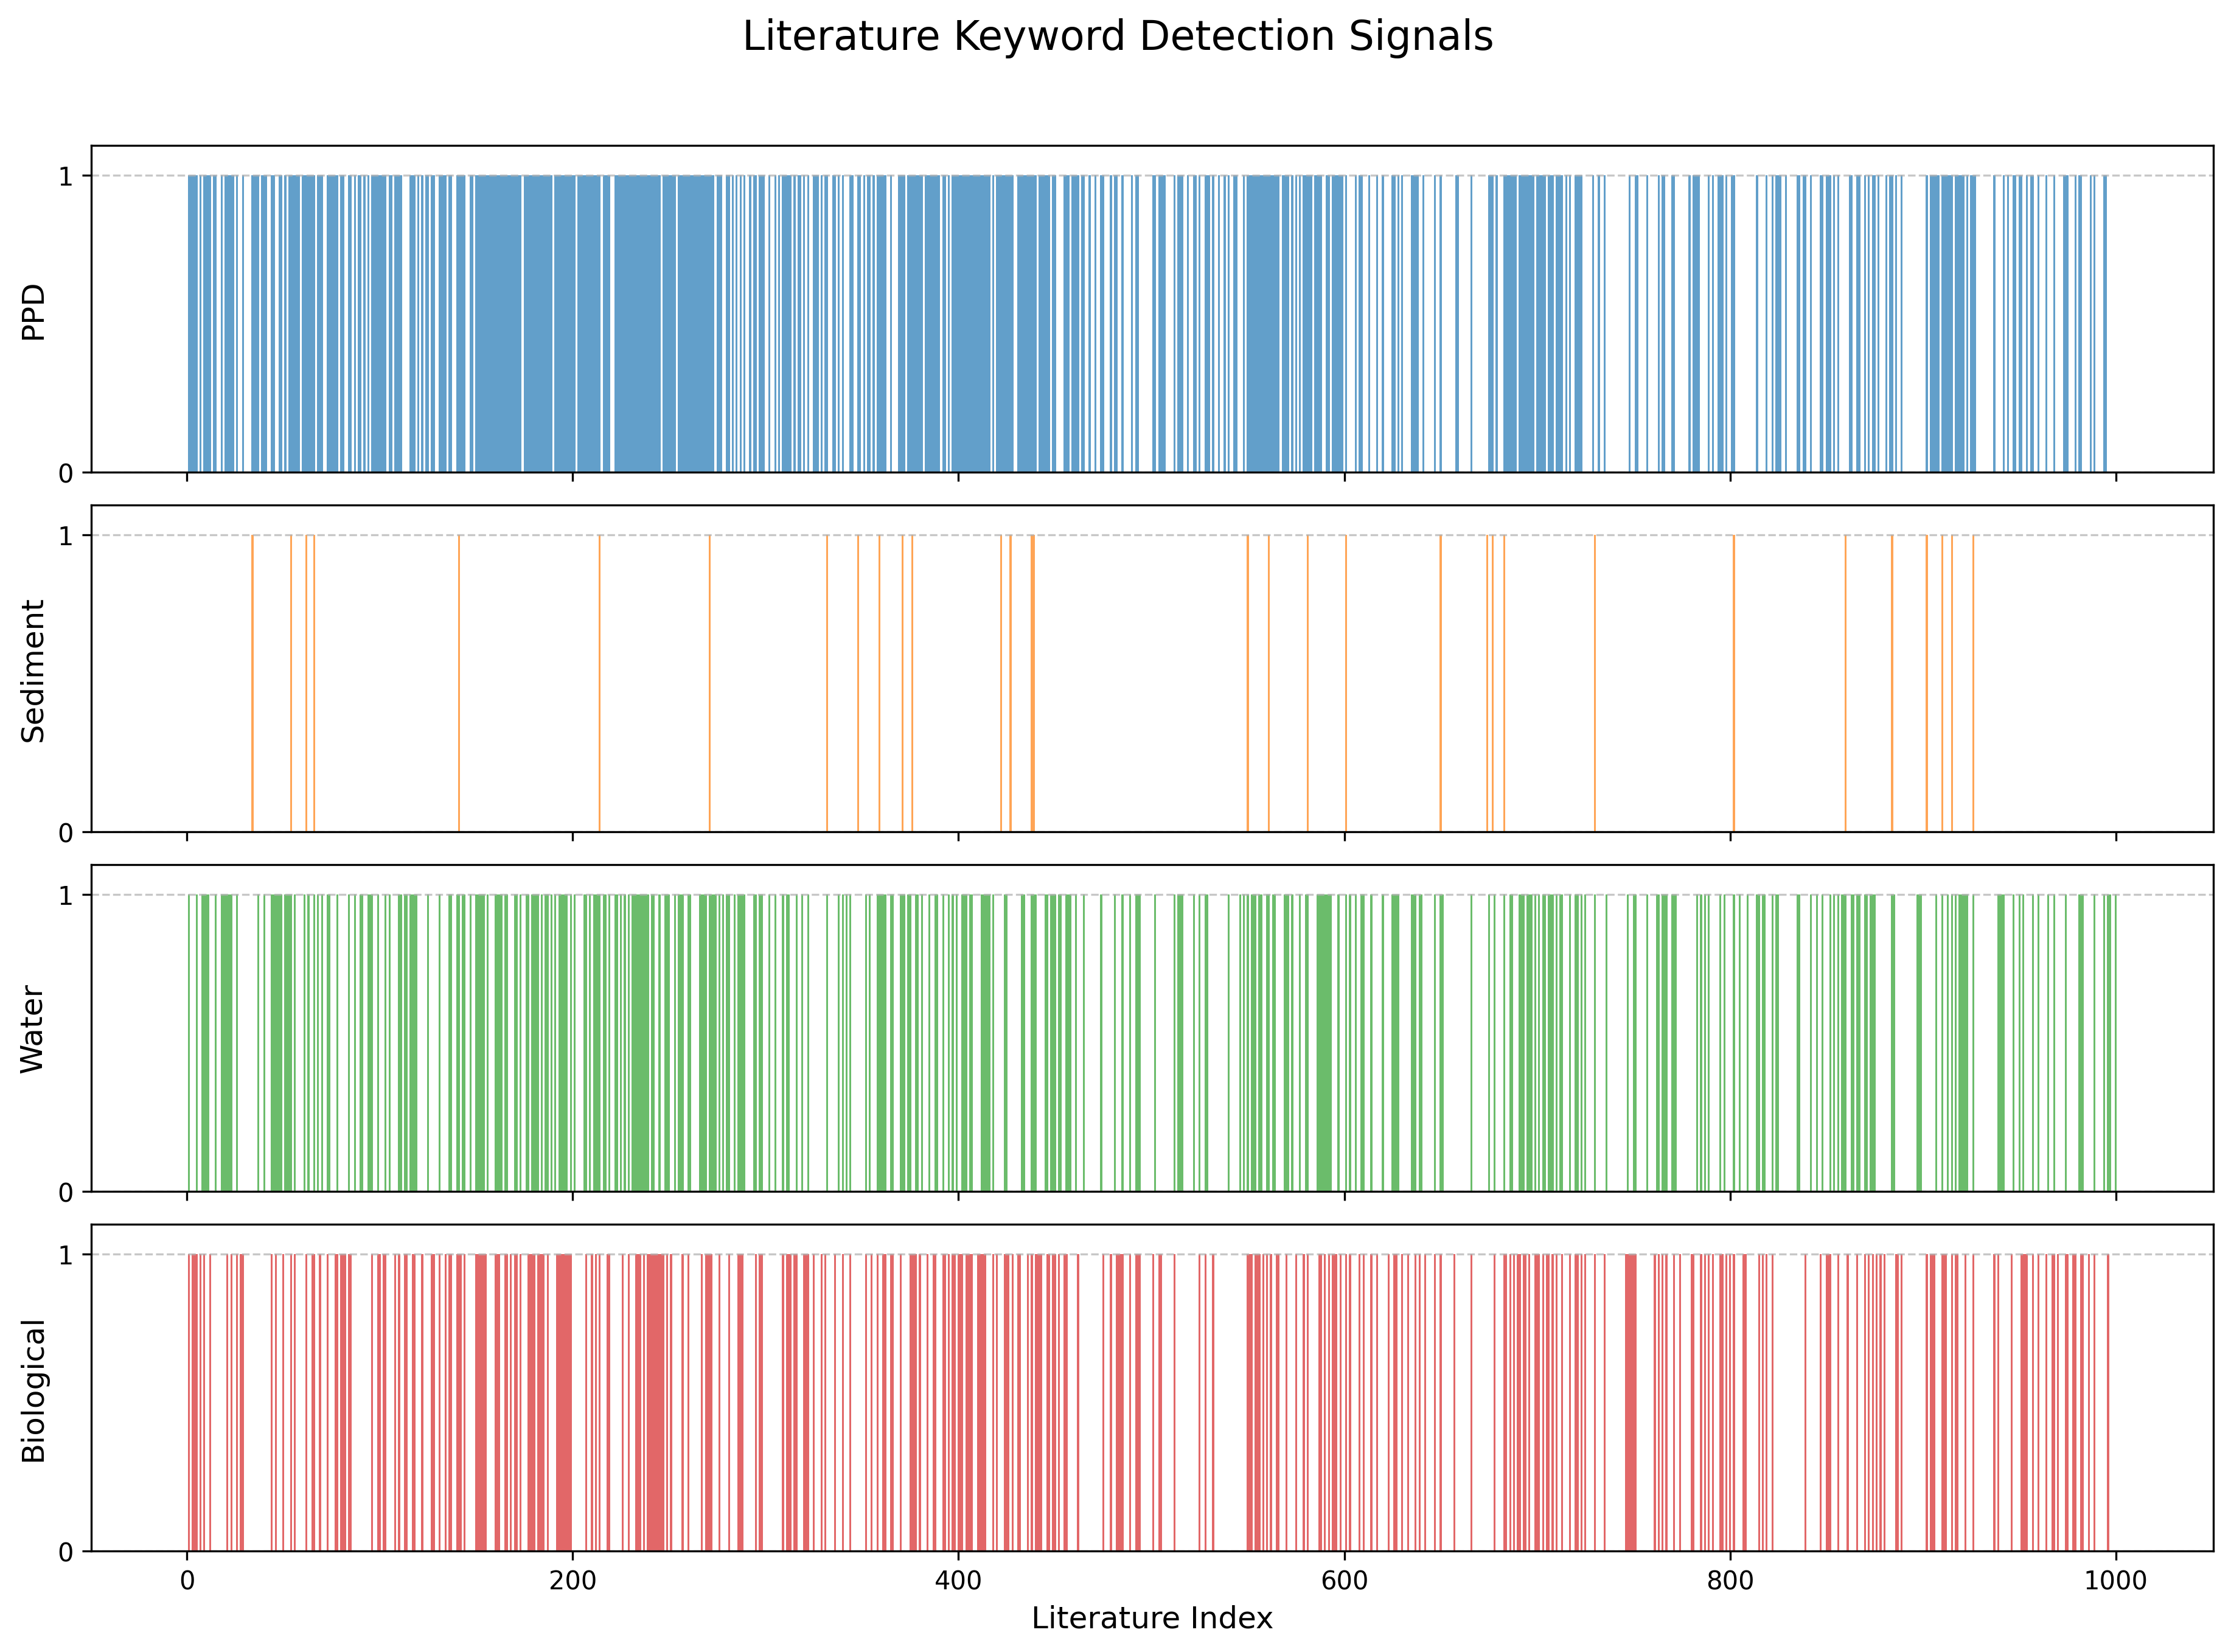

The table this chart was drawn from, first rows:
Index, Year, Title, Authors, PPD, Sediment, Water, Biological, Sediment_Concentration, Water_Concentration, Biological_Concentration, Abstract
1, N/A, </b>?Role of Hydroxyl Radicals and Lipid…, , 1, 0, 1, 1, 0, 0, 0, </b> purpose : this study was undertaken…
2, N/A, </b>?Synthesis, &lt;i&gt;In Silico&lt;/i…, </b> Deshpande, SR ; Mandalamari, MT ; M…, 1, 0, 0, 0, 0, 0, 0, </b> a panel of 1,1-(phenylene)bis[3-chl…
3, N/A, </b>?A Two-Dimensional Heterostructured …, , 1, 0, 0, 1, 0, 0, 0, </b> the implementation of a functional …
4, N/A, </b>?Determination of Microrubber and &l…, </b> Wang, JF ; Zhang, YX ; Wang, JM ; D…, 1, 0, 0, 1, 0, 0, 0, </b> n-(1,3-dimethylbutyl)-n'-phenyl-1,4…
5, N/A, </b>?Acidic ionic liquid-functionalized …, </b> Tian, YB ; Chen, BH ; Zhang, SG ; Z…, 1, 0, 1, 1, 0, 0, 0, </b> strong acidic ionic liquid-function…
6, N/A, </b>?Presentations to emergency departme…, </b> Dear, KE ; Felmingham, C ; Ronaldso…, 0, 0, 0, 0, 0, 0, 0, </b> background this study investigated …
7, N/A, </b>?Three-pole wheel paddle luminescent…, </b> Xiao, Y ; You, ZX ; Xing, YH ; Bai,…, 1, 0, 0, 1, 0, 0, 0, </b> luminescent metal organic framework…
8, N/A, </b>?Crystal structure of?2-{[(E)-(4-ani…, </b> Faizi, Md Serajul Haque; Ohui, Kate…, 0, 0, 1, 0, 0, 0, 0, </b> the title compound, c23h25n3o, crys…
9, N/A, </b>?Light-Independent Reactive Oxygen S…, </b> Hsieh, HS ; Wu, RR ; Jafvert, CT </…, 1, 0, 1, 1, 0, 0, 0, </b> promising developments in applicati…
10, N/A, </b>?Development of amine-acid cured &lt…, </b> Ahmad, S ; Naqvi, F ; Sharmin, E ; …, 1, 0, 1, 0, 0, 0, 0, </b> forecasts for exhaustion of depleti…
11, N/A, </b>?Muti-Responsive Flexible Ln-MOFs Pa…, , 1, 0, 1, 0, 0, 0, 0, </b> the natural polymer cellulose exhib…
12, N/A, </b>?Polar solvation molecular dynamics,…, </b> Mujafarkani, N ; Adindu, EA ; Godfr…, 1, 0, 0, 1, 0, 0, 0, </b> recently, the treatment of bacteria…
13, N/A, 文献 #13, , 0, 0, 0, 0, 0, 0, 0, 
14, N/A, </b>?The T cell response to the contact …, </b> Oakes, T ; Popple, AL ; Williams, J…, 1, 0, 0, 0, 0, 0, 0, </b> paraphenylenediamine (ppd) is a com…
15, N/A, </b>?Flame retardancy and mechanical pro…, </b> Wang, P ; Yang, FS ; Li, L ; Cai, Z…, 1, 0, 1, 0, 0, 0, 0, </b> a novel 9, 10-dihydro-9-oxa-10-phos…
16, N/A, 文献 #16, , 0, 0, 0, 0, 0, 0, 0, 
17, N/A, 文献 #17, , 0, 0, 0, 0, 0, 0, 0, 
18, N/A, </b>?Cocrystallization of Aromatic (Di)a…, </b> Sarfo, I ; Zeller, M ; Rosokha, SV …, 1, 0, 1, 0, 0, 0, 0, </b> molecular materials exhibiting abso…
19, N/A, </b>?Improved redox-active ionic liquid-…, </b> Fan, LQ ; Tu, QM ; Geng, CL ; Wang,…, 0, 0, 1, 0, 0, 0, 0, </b> more attention has been focused on …
20, N/A, </b>?Colorimetric Investigation of Oxida…, , 1, 0, 1, 0, 0, 0, 0, </b> a colorimetric investigation was pe…
21, N/A, </b>?Determination of Trace Water Using …, </b> Yang, CY ; Yang, Q ; Chen, L ; Xu, …, 1, 0, 1, 1, 0, 1, 0, </b> in this work, we reported two nitro…
22, N/A, </b>?Development of novel and ultrahigh-…, </b> Zhao, CM ; Deng, T ; Xue, XX ; Chan…, 1, 0, 1, 0, 0, 0, 0, </b> the conventional enhancement in cap…
23, N/A, </b>?Synthesis of MOF@COF composites and…, </b> Ma, BZ ; Hu, WY ; Zhou, Y ; Li, YY …, 1, 0, 1, 1, 0, 0, 0, </b> mof@cof hybrid materials not only h…
24, N/A, </b>?[Translated article] Contact Allerg…, , 1, 0, 0, 0, 0, 0, 0, </b> background and objective: rosacea i…
25, N/A, </b>?Defective mitochondrial energy prod…, , 0, 0, 0, 0, 0, 0, 0, 
26, N/A, </b>?Oxidative damage induced by daily e…, , 1, 0, 1, 1, 0, 0, 0, </b> aromatic amines are a group of comp…
27, N/A, 文献 #27, , 0, 0, 0, 0, 0, 0, 0, 
28, N/A, </b>?Chemical composition and antioxidan…, , 0, 0, 0, 1, 0, 0, 0, </b> as part of our screening of antioxi…
29, N/A, </b>?A sensitive electrochemical immunos…, , 1, 0, 0, 1, 0, 0, 0, </b> detection and accurate quantificati…
30, N/A, 文献 #30, , 0, 0, 0, 0, 0, 0, 0, 
31, N/A, 文献 #31, , 0, 0, 0, 0, 0, 0, 0, 
32, N/A, </b>?Assessment of the sensitizing poten…, , 0, 0, 0, 0, 0, 0, 0, </b> cosmetics and certain commodities a…
33, N/A, </b>?Interference in the bactericidal pr…, , 0, 0, 0, 0, 0, 0, 0, 
34, N/A, </b>?Monomolecular-Step Polymer Wire Gro…, , 1, 1, 0, 0, 0, 0, 0, </b> using carrier-gas-type molecular la…
35, N/A, </b>?A review of patch-test data over th…, </b> Khalil, Sally; Rahim, Sherin; Mobay…, 1, 0, 0, 0, 0, 0, 0, </b> background: patch testing is the pr…
36, N/A, </b>?Evaluation of Sibling and Twin Frag…, </b> Nicolardi, S ; Kilgour, DPA ; Dolez…, 1, 0, 0, 0, 0, 0, 0, </b> comprehensive determination of prim…
37, N/A, </b>?Synthesis and characterization of n…, </b> Wu, F ; Zhou, XP ; Yu, XH </td> </t…, 1, 0, 1, 0, 0, 0, 0, </b> a novel aromatic fluorinated tetram…
38, N/A, 文献 #38, , 0, 0, 0, 0, 0, 0, 0, 
39, N/A, </b>?Fabricated CuO-ZnO/nanozeolite X he…, </b> Shamsabadi, MK ; Behpour, M </td> <…, 1, 0, 0, 0, 0, 0, 0, </b> zno-cuo/nanozeolite x catalysts (zc…
40, N/A, </b>?Mechanism studies on methyl orange …, </b> Zhong, W ; Jiang, T ; Dang, YL ; He…, 1, 0, 1, 0, 0, 0, 0, </b> perovskite materials have attracted…
41, N/A, </b>?Frustrated Lewis Pairs and Ring-Ope…, </b> Birkmann, B ; Voss, T ; Geier, SJ ;…, 1, 0, 0, 0, 0, 0, 0, </b> the reaction of tbu(2)ph and b(p-c6…
42, N/A, 文献 #42, , 0, 0, 0, 0, 0, 0, 0, 
43, N/A, 文献 #43, , 0, 0, 0, 0, 0, 0, 0, 
44, N/A, </b>?Ammonium Organosulfonates as Machin…, </b> Danshina, A ; Zlobin, I ; Solov'eva…, 1, 0, 1, 1, 0, 0, 0, </b> a concept of "crystallization cockt…
45, N/A, </b>?Effect of various aryl substitution…, </b> Pishehvarz, G ; Azamat, J </td> </t…, 1, 0, 1, 0, 0, 0, 0, </b> studying intermolecular interaction…
46, N/A, </b>?Photocatalytic reduction of 4-nitro…, </b> Alismaail, S ; Ahmed, SH ; Bakiro, …, 0, 0, 1, 1, 0, 0, 0, </b> biocl/biobr/rgo ternary heterojunct…
47, N/A, </b>?Unmodified Green Silver Nanoparticl…, </b> Punnoose, MS ; Mathew, B </td> </tr…, 0, 0, 1, 0, 0, 0, 0, </b> this paper details the selective op…
48, N/A, </b>?Effect of antioxidants on aging of …, </b> Olejnik, A ; Smejda-Krzewicka, A ; …, 1, 0, 1, 0, 0, 0, 0, </b> thermal degradation of blends conta…
49, N/A, </b>?Decomposition of methyl orange usin…, </b> Wakimoto, R ; Kitamura, T ; Ito, F …, 1, 0, 1, 0, 0, 0, 0, </b> visible-light induced electron tran…
50, N/A, </b>?Dermatoses Due to Indian Cultural P…, </b> Gupta, D ; Thappa, DM </td> </tr> <…, 0, 0, 0, 1, 0, 0, 0, </b> a wide prevalence of socio-religiou…
51, N/A, </b>?Synthesis of novel calix[6]-1,4-cro…, </b> Guo, HY ; Yang, FF ; Chai, XF ; Jia…, 1, 0, 1, 0, 0, 0, 0, </b> by introducing four ester groups on…
52, N/A, </b>?Rubrerythrin-catalyzed substrate ox…, </b> Coulter, ED ; Shenvi, NV ; Beharry,…, 0, 0, 1, 0, 0, 0, 0, </b> investigations were undertaken aime…
53, N/A, </b>?Photoinduced electron transfer to C…, </b> Williams, RM ; Koeberg, M ; Lawson,…, 1, 0, 1, 0, 0, 0, 0, </b> two new, rigid donor-bridge-c-60(ac…
54, N/A, </b>?Role of Kupffer cells in rat liver …, , 1, 1, 1, 1, 0, 0, 1, </b> the hepatotoxicity of diethyldithio…
55, N/A, </b>?Preliminary characterization studie…, , 1, 0, 0, 0, 0, 0, 0, </b> the neisseria catarrhalis respirato…
56, N/A, </b>?Emerging and Legacy Traffic-Related…, </b> Tao, L ; Sun, N ; Wei, YH ; Zhao, J…, 1, 0, 1, 1, 0, 0, 0, </b> as policymakers increasingly promot…
57, N/A, </b>?Quantitative analysis of multicompo…, </b> Yin, XH ; Zhang, FQ ; Feng, ML ; Lv…, 1, 0, 0, 0, 0, 0, 0, </b> this paper presents a quantitative …
58, N/A, </b>?Results of Using the Patch Test wit…, </b> Kim, Chul Woo; Kim, Sang Seok</td> …, 1, 0, 0, 0, 0, 0, 0, </b> background: allergic contact dermat…
59, N/A, 文献 #59, , 0, 0, 0, 0, 0, 0, 0, 
60, N/A, </b>?Design, Synthesis and Antiprolifera…, </b> Budovska, M ; Michalkova, R ; Kello…, 1, 0, 0, 0, 0, 0, 0, </b> this work deals with the study of t…
... 940 more rows
